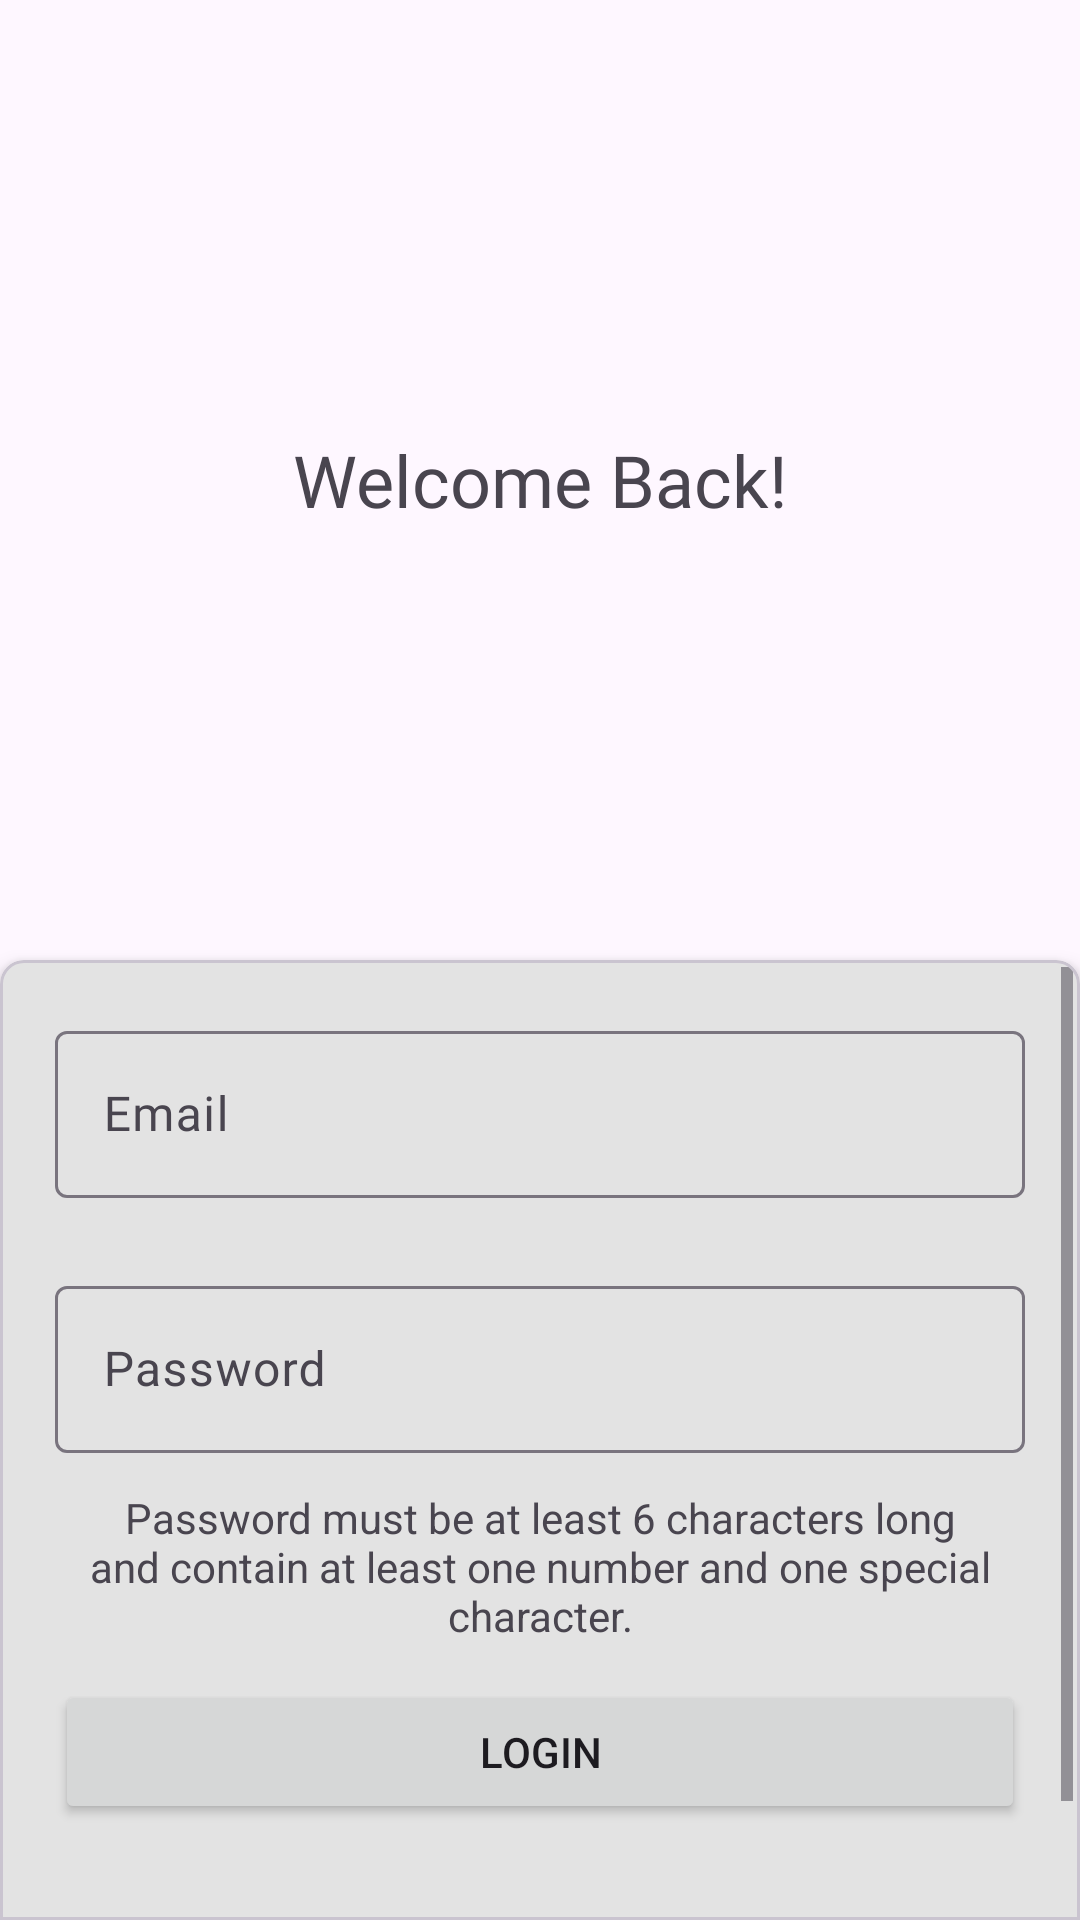

Layout XML and referenced resources for this Android screen:
<!-- AndroidManifest.xml: application theme Theme.FTS -->
<!-- res/layout/activity_login.xml -->
<?xml version="1.0" encoding="utf-8"?>
<LinearLayout xmlns:android="http://schemas.android.com/apk/res/android"
    xmlns:app="http://schemas.android.com/apk/res-auto"
    xmlns:tools="http://schemas.android.com/tools"
    android:layout_width="match_parent"
    android:layout_height="match_parent"
    android:orientation="vertical">

    <TextView
        android:id="@+id/textView"
        android:layout_width="match_parent"
        android:layout_height="0dp"
        android:layout_weight="1"
        android:fontFamily="@font/alata"
        android:gravity="center"
        android:padding="24dp"
        android:text="Welcome Back!"
        android:textSize="24sp" />

    <com.google.android.material.card.MaterialCardView
        android:layout_width="match_parent"
        android:layout_height="0dp"
        android:layout_weight="1"
        android:backgroundTint="#E3E3E3"
        app:shapeAppearance="?attr/shapeAppearanceMediumComponent"
        app:shapeAppearanceOverlay="@style/ShapeAppearanceOverlay.App.Card.Media"
        app:cardElevation="4dp">
        <ScrollView
            android:layout_width="match_parent"
            android:layout_height="wrap_content">
            <LinearLayout
                android:layout_width="match_parent"
                android:layout_height="match_parent"
                android:orientation="vertical"
                android:gravity="center"
                android:padding="16dp">
                <com.google.android.material.textfield.TextInputLayout
                    android:layout_width="match_parent"
                    android:layout_height="wrap_content"
                    android:layout_marginBottom="12dp"
                    android:hint="Email">

                    <com.google.android.material.textfield.TextInputEditText
                        android:id="@+id/email"
                        android:layout_width="match_parent"
                        android:layout_height="wrap_content"
                        android:fontFamily="@font/alata"
                        android:inputType="textEmailAddress" />
                </com.google.android.material.textfield.TextInputLayout>

                <com.google.android.material.textfield.TextInputLayout
                    android:layout_width="match_parent"
                    android:layout_height="wrap_content"
                    android:layout_marginBottom="12dp"
                    android:layout_marginTop="12dp"
                    android:hint="Password">

                    <com.google.android.material.textfield.TextInputEditText
                        android:id="@+id/password"
                        android:layout_width="match_parent"
                        android:layout_height="wrap_content"
                        android:inputType="textPassword" />
                </com.google.android.material.textfield.TextInputLayout>
                <TextView
                    android:layout_width="match_parent"
                    android:layout_height="wrap_content"
                    android:gravity="center"
                    android:text="Password must be at least 6 characters long and contain at least one number and one special character."/>
                <Button
                    android:layout_width="match_parent"
                    android:layout_height="wrap_content"
                    android:layout_marginTop="12dp"
                    android:layout_marginBottom="12dp"
                    android:text="Login"
                    android:id="@+id/login"/>
                <TextView
                    android:id="@+id/forgot_password"
                    android:layout_width="wrap_content"
                    android:layout_height="wrap_content"
                    android:gravity="center"
                    android:layout_marginBottom="6dp" />
                <TextView
                    android:id="@+id/click_to_register"
                    android:layout_width="match_parent"
                    android:layout_height="wrap_content"
                    android:gravity="center"
                    android:text="Don't have an account? Click to register"/>
            </LinearLayout>

        </ScrollView>
    </com.google.android.material.card.MaterialCardView>

</LinearLayout>
<!-- resources referenced by this layout -->
<resources>
  <style name="ShapeAppearanceOverlay.App.Card.Media" parent="">
          <item name="cornerSizeBottomLeft">0dp</item>
          <item name="cornerSizeBottomRight">0dp</item>
          <item name="cornerSizeTopLeft">8dp</item>
          <item name="cornerSizeTopRight">8dp</item>
      </style>
  <style name="Theme.FTS" parent="Base.Theme.FTS" />
  <style name="Base.Theme.FTS" parent="Theme.Material3.Light.NoActionBar">
          
          
      </style>
</resources>
